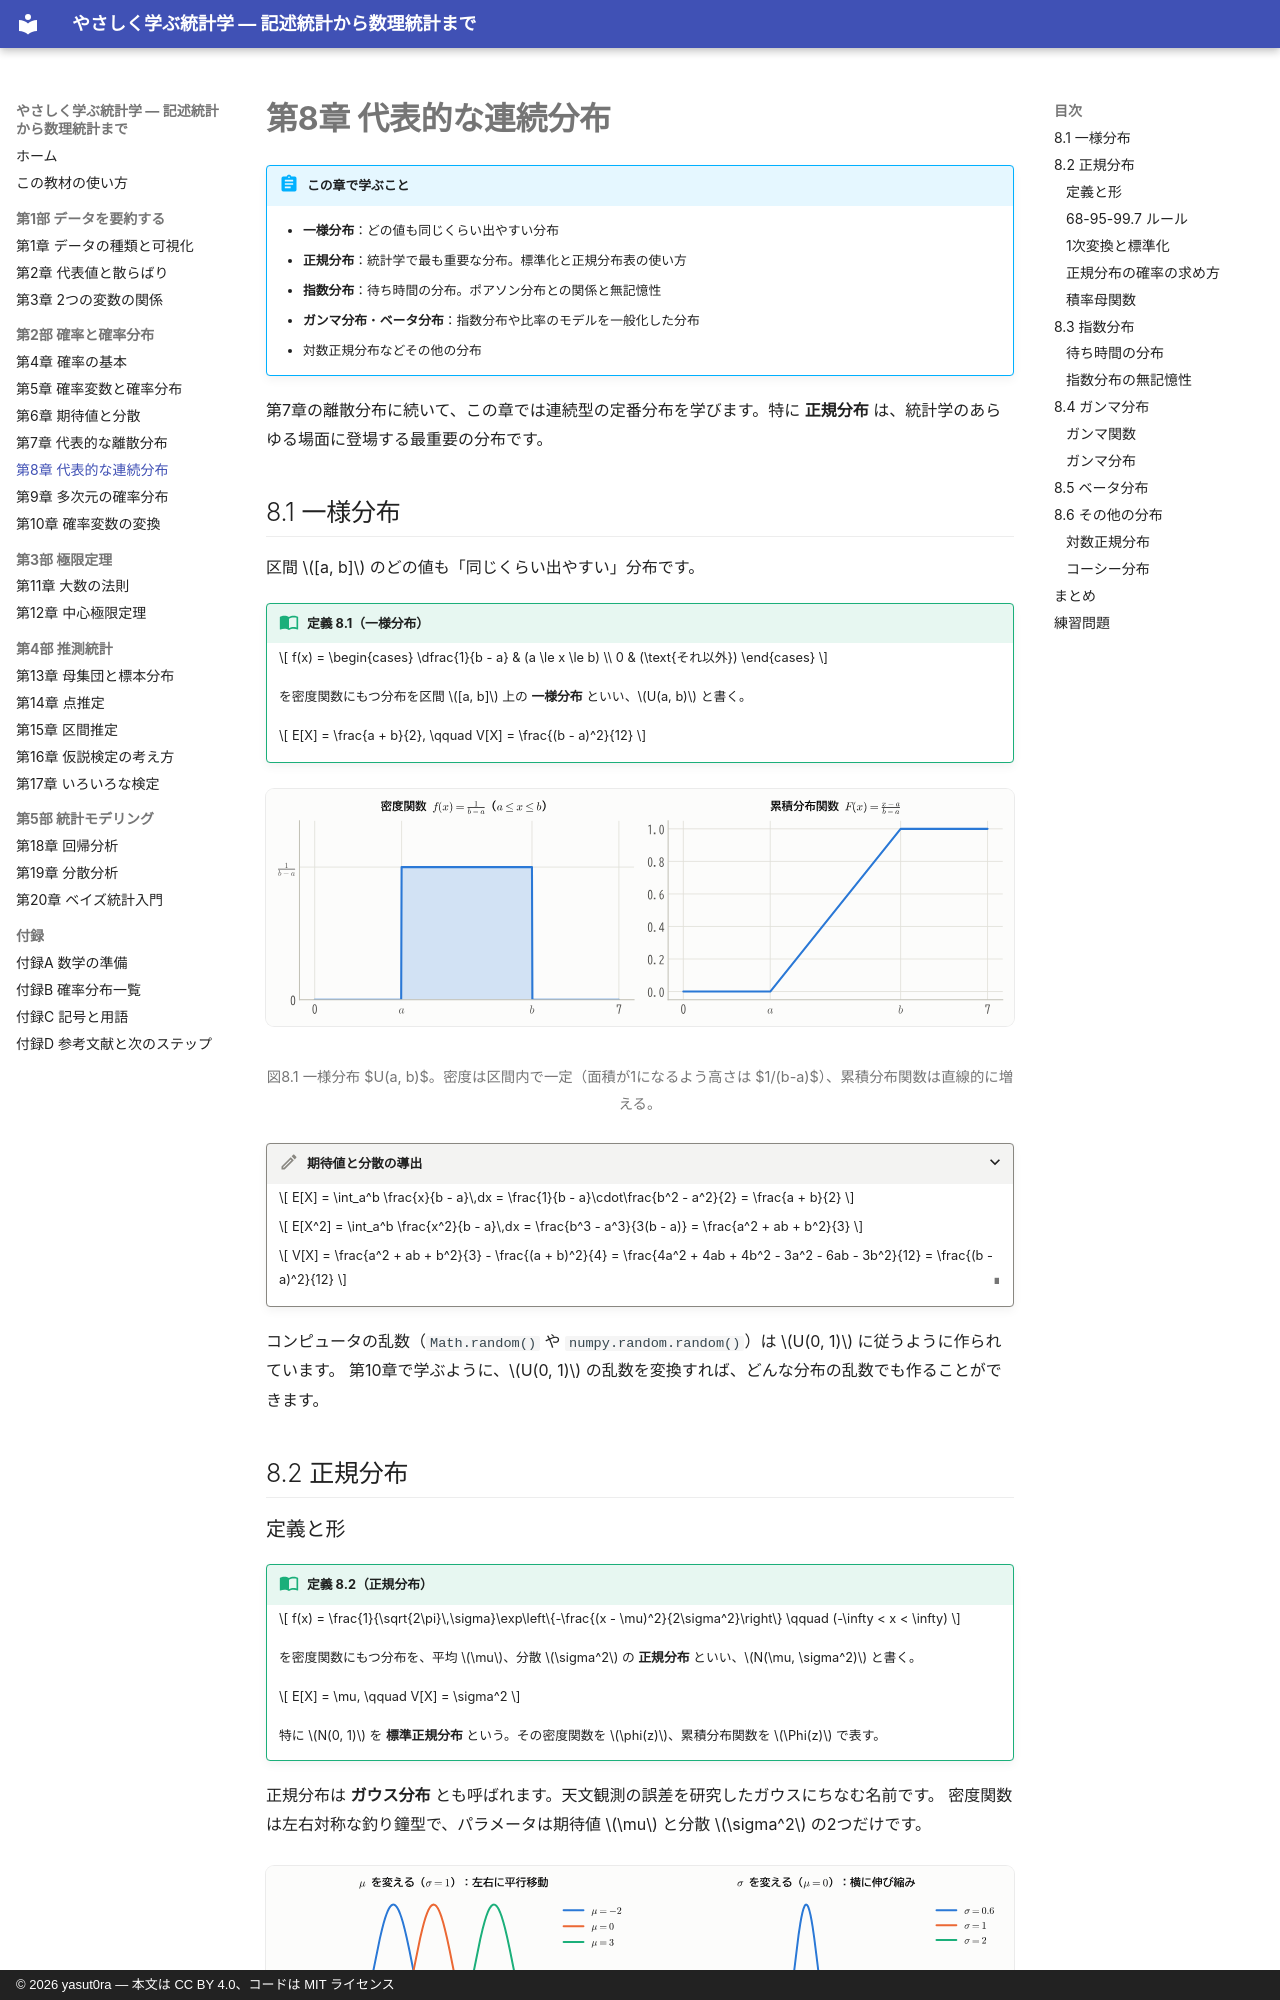

repository: yasut0ra/learn-stats-ja · page: part2/08-continuous-distributions/index.html · generator: mkdocs · copyright: © 2026 yasut0ra — 本文は CC BY 4.0、コードは MIT ライセンス

# 第8章 代表的な連続分布

!!! abstract "この章で学ぶこと"
    - **一様分布**：どの値も同じくらい出やすい分布
    - **正規分布**：統計学で最も重要な分布。標準化と正規分布表の使い方
    - **指数分布**：待ち時間の分布。ポアソン分布との関係と無記憶性
    - **ガンマ分布**・**ベータ分布**：指数分布や比率のモデルを一般化した分布
    - 対数正規分布などその他の分布

第7章の離散分布に続いて、この章では連続型の定番分布を学びます。特に **正規分布** は、統計学のあらゆる場面に登場する最重要の分布です。

## 8.1 一様分布

区間 $[a, b]$ のどの値も「同じくらい出やすい」分布です。

!!! definition "定義 8.1（一様分布）"
    $$
    f(x) = \begin{cases} \dfrac{1}{b - a} & (a \le x \le b) \\ 0 & (\text{それ以外}) \end{cases}
    $$

    を密度関数にもつ分布を区間 $[a, b]$ 上の **一様分布** といい、$U(a, b)$ と書く。

    $$
    E[X] = \frac{a + b}{2}, \qquad V[X] = \frac{(b - a)^2}{12}
    $$

<figure markdown="span">
  ![一様分布の密度関数と累積分布関数](../assets/figures/ch08/uniform_pdf_cdf.svg){ width="800" }
  <figcaption>図8.1 一様分布 $U(a, b)$。密度は区間内で一定（面積が1になるよう高さは $1/(b-a)$）、累積分布関数は直線的に増える。</figcaption>
</figure>

??? proof "期待値と分散の導出"
    $$
    E[X] = \int_a^b \frac{x}{b - a}\,dx = \frac{1}{b - a}\cdot\frac{b^2 - a^2}{2} = \frac{a + b}{2}
    $$

    $$
    E[X^2] = \int_a^b \frac{x^2}{b - a}\,dx = \frac{b^3 - a^3}{3(b - a)} = \frac{a^2 + ab + b^2}{3}
    $$

    $$
    V[X] = \frac{a^2 + ab + b^2}{3} - \frac{(a + b)^2}{4} = \frac{4a^2 + 4ab + 4b^2 - 3a^2 - 6ab - 3b^2}{12} = \frac{(b - a)^2}{12}
    $$

コンピュータの乱数（`Math.random()` や `numpy.random.random()`）は $U(0, 1)$ に従うように作られています。
第10章で学ぶように、$U(0, 1)$ の乱数を変換すれば、どんな分布の乱数でも作ることができます。

## 8.2 正規分布
